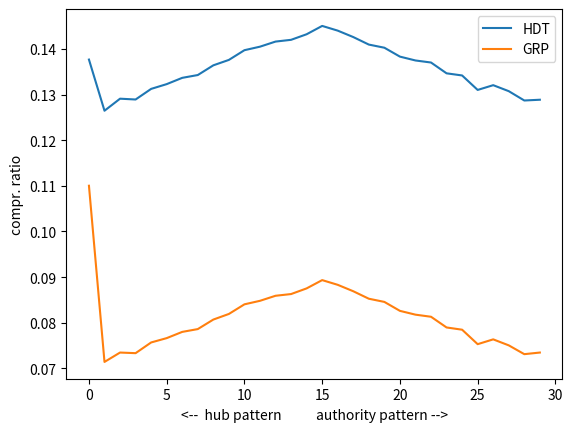

Write Python code to recreate this figure.
import matplotlib.pyplot as plt

# HDT
plt.plot(
    [
        0.13765638031693078, 0.1264491242702252, 0.12908673894912426, 0.12890950792326938, 0.13123436196830693,
        0.1322768974145121, 0.1336530442035029, 0.13426814011676397, 0.1363949124270225, 0.13758340283569642,
        0.13971017514595496, 0.1404816513761468, 0.14159716430358632, 0.14198290241868222, 0.1432026688907423,
        0.14502710592160134, 0.14399499582985822, 0.14258757297748123, 0.14094036697247705, 0.14025229357798166,
        0.13830275229357797, 0.1374582985821518, 0.13701000834028357, 0.13464345287739782, 0.1341743119266055,
        0.1310050041701418, 0.13204753961634697, 0.13073394495412843, 0.1286905754795663, 0.12885738115095913,

    ])

# GRP
plt.plot([

    0.11001876563803169, 0.07142410341951626, 0.07347789824854045, 0.07334236864053378, 0.07568807339449542,
    0.07663678065054212, 0.0780025020850709, 0.07861759799833194, 0.08070266889074229, 0.08193286071726438,
    0.08403878231859883, 0.08481025854879067, 0.08591534612176814, 0.086290658882402, 0.08753127606338615,
    0.08934528773978315, 0.08831317764804003, 0.08690575479566305, 0.08526897414512094, 0.08457047539616347,
    0.08261050875729775, 0.08177648040033361, 0.08131776480400334, 0.0789720600500417, 0.07848206839032527,
    0.07531276063386155, 0.07636572143452877, 0.07505212677231025, 0.07312343619683069, 0.07347789824854045,

])

plt.legend(['HDT', 'GRP'])

plt.ylabel('compr. ratio')
plt.xlabel('<--  hub pattern           authority pattern -->')
plt.show()
